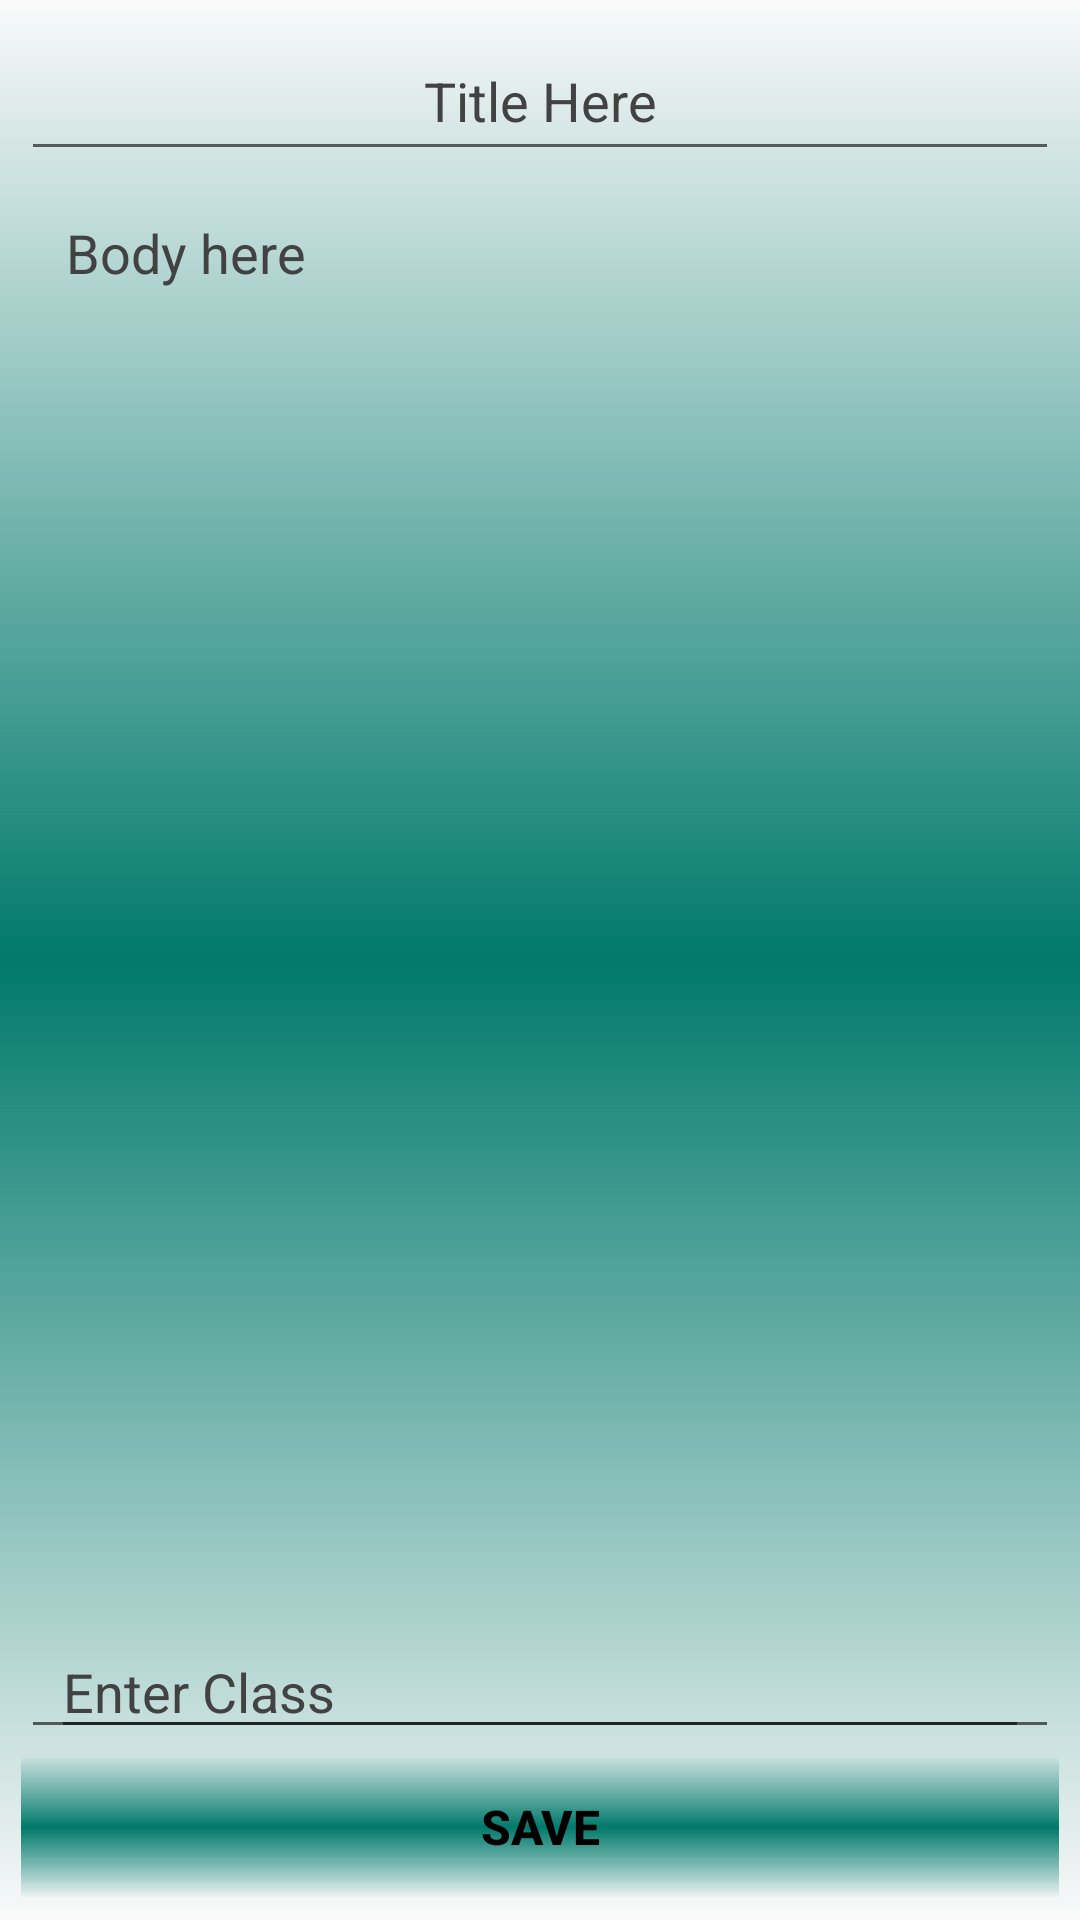

Produce the Android XML layout that renders to this screen, including the resource entries it uses.
<!-- AndroidManifest.xml: application theme AppTheme -->
<!-- res/layout/activity_create_notice.xml -->
<?xml version="1.0" encoding="utf-8"?>
<RelativeLayout xmlns:android="http://schemas.android.com/apk/res/android"
    xmlns:tools="http://schemas.android.com/tools"
    android:orientation="vertical"
    android:background="@drawable/gradient"
    android:layout_width="match_parent"
    android:layout_height="match_parent"
    tools:context=".NoticeCreateActivity">

    <EditText
        android:layout_width="match_parent"
        android:layout_height="50dp"
        android:gravity="center"
        android:hint="Title Here"
        android:textColorHint="#424242"
        android:id="@+id/noticeTitle" />

    <EditText
        android:layout_width="match_parent"
        android:layout_height="match_parent"
        android:padding="15dp"
        android:layout_below="@id/noticeTitle"
        android:gravity="top|left"
        android:hint="Body here"
        android:textColorHint="#424242"
        android:layout_marginBottom="50dp"
        android:id="@+id/noticeBody" />

    <Button
        android:layout_width="wrap_content"
        android:layout_height="wrap_content"
        android:text="Save"
        android:textColor="#000000"
        android:background="@drawable/gradient"
        android:textSize="16sp"
        android:textStyle="bold"
        android:id="@+id/noticeSaveButton"
        android:layout_alignParentBottom="true"
        android:layout_alignParentLeft="true"
        android:layout_alignParentStart="true"
        android:layout_alignParentRight="true"
        android:layout_alignParentEnd="true" />

<LinearLayout
    android:layout_width="match_parent"
    android:layout_height="wrap_content"
    android:orientation="vertical"
    android:layout_marginLeft="10dp"
    android:layout_marginRight="10dp"
    android:layout_alignBottom="@+id/noticeBody"
    android:layout_alignParentLeft="true"
    android:layout_alignParentStart="true">

    <Spinner
        android:id="@+id/pinSpinner"
        android:layout_width="165dp"
        android:layout_height="40dp"
        android:layout_marginLeft="200dp"
        android:layout_marginBottom="0dp" />

    <EditText
        android:id="@+id/clsSelector"
        android:layout_width="match_parent"
        android:layout_height="40dp"
        android:hint="Enter Class"
        android:textColorHint="#424242" />
</LinearLayout>
</RelativeLayout>
<!-- resources referenced by this layout -->
<resources>
  <!-- drawable gradient (drawable) -->
  <?xml version="1.0" encoding="utf-8"?>
  <shape xmlns:android="http://schemas.android.com/apk/res/android">
  
      <gradient
  
          android:centerColor="#00796B"
          android:angle="90"/>
      <padding
          android:left="7dp"
          android:bottom="7dp"
          android:right="7dp"
          android:top="7dp"/>
  
  </shape>
  <style name="AppTheme" parent="Base.Theme.AppCompat.Light.DarkActionBar">
          
          <item name="colorPrimary">@color/colorPrimary</item>
          <item name="colorPrimaryDark">@color/colorPrimaryDark</item>
          <item name="colorAccent">@color/colorAccent</item>
      </style>
  <color name="colorPrimary">#0097A7</color>
  <color name="colorPrimaryDark">#000</color>
  <color name="colorAccent">#80CBC4</color>
</resources>
